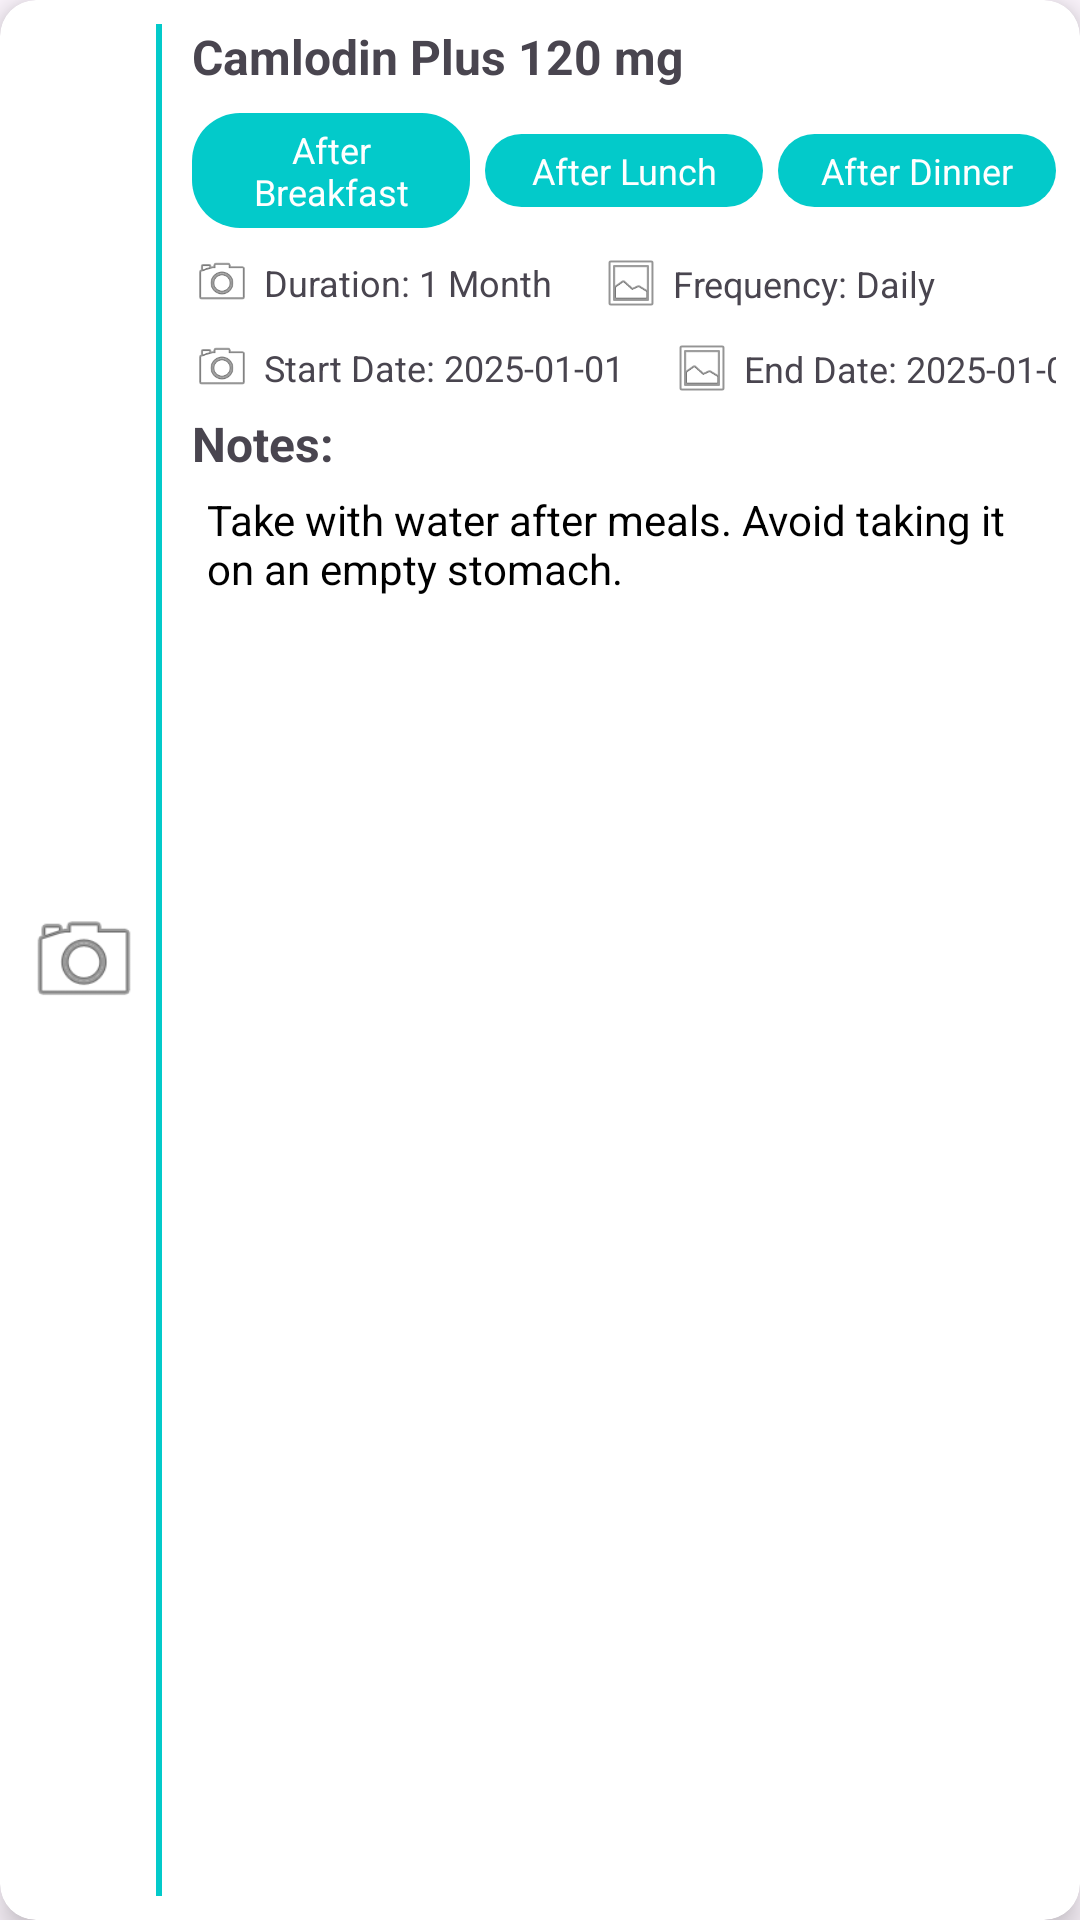

This screen was rendered from an Android layout file. Write that file and the resources it references.
<!-- AndroidManifest.xml: application theme Theme.AddPrescription -->
<!-- res/layout/medicine_reminder_items.xml -->
<androidx.cardview.widget.CardView
    xmlns:android="http://schemas.android.com/apk/res/android"
    xmlns:app="http://schemas.android.com/apk/res-auto"
    xmlns:tools="http://schemas.android.com/tools"
    android:layout_width="match_parent"
    android:layout_height="180dp"
    android:layout_margin="2dp"
    app:cardCornerRadius="12dp"
    app:cardElevation="6dp"
    >

    <androidx.constraintlayout.widget.ConstraintLayout
        android:layout_width="match_parent"
        android:layout_height="match_parent"
        android:padding="8dp">

        
        <ImageView
            android:id="@+id/left_image"
            android:layout_width="40dp"
            android:layout_height="40dp"
            android:src="@android:drawable/ic_menu_camera"
            app:layout_constraintTop_toTopOf="parent"
            app:layout_constraintBottom_toBottomOf="parent"
            app:layout_constraintStart_toStartOf="parent" />

        
        <View
            android:layout_width="2dp"
            android:layout_height="match_parent"
            android:layout_marginStart="4dp"
            android:background="@color/color_primary"
            app:layout_constraintBottom_toBottomOf="parent"
            app:layout_constraintStart_toEndOf="@id/left_image"
            app:layout_constraintTop_toTopOf="parent" />

        
        <TextView
            android:id="@+id/title_text"
            android:layout_width="0dp"
            android:layout_height="wrap_content"
            android:text="Camlodin Plus 120 mg"
            android:textStyle="bold"
            android:textSize="16sp"
            app:layout_constraintStart_toEndOf="@id/left_image"
            app:layout_constraintEnd_toEndOf="parent"
            app:layout_constraintTop_toTopOf="parent"
            app:layout_constraintBottom_toTopOf="@id/dose_layout"
            android:layout_marginStart="16dp" />

        
        <androidx.constraintlayout.widget.ConstraintLayout
            android:id="@+id/dose_layout"
            android:layout_width="0dp"
            android:layout_height="wrap_content"
            app:layout_constraintStart_toStartOf="@id/title_text"
            app:layout_constraintEnd_toEndOf="parent"
            app:layout_constraintTop_toBottomOf="@id/title_text"
            android:layout_marginTop="8dp">

            
            <TextView
                android:id="@+id/btn_after_breakfast"
                android:layout_width="0dp"
                android:layout_height="wrap_content"
                android:background="@drawable/rounded_background"
                android:paddingHorizontal="8dp"
                android:paddingVertical="4dp"
                android:gravity="center"
                android:text="After Breakfast"
                android:textSize="12sp"
                android:textColor="@android:color/white"
                app:layout_constraintStart_toStartOf="parent"
                app:layout_constraintEnd_toStartOf="@+id/btn_after_lunch"
                app:layout_constraintTop_toTopOf="parent"
                app:layout_constraintBottom_toBottomOf="parent" />

            
            <TextView
                android:id="@+id/btn_after_lunch"
                android:layout_width="0dp"
                android:layout_height="wrap_content"
                android:background="@drawable/rounded_background"
                android:paddingHorizontal="8dp"
                android:paddingVertical="4dp"
                android:layout_marginLeft="5dp"
                android:gravity="center"
                android:text="After Lunch"
                android:textSize="12sp"
                android:textColor="@android:color/white"
                app:layout_constraintStart_toEndOf="@id/btn_after_breakfast"
                app:layout_constraintEnd_toStartOf="@+id/btn_after_dinner"
                app:layout_constraintTop_toTopOf="parent"
                app:layout_constraintBottom_toBottomOf="parent" />

            
            <TextView
                android:id="@+id/btn_after_dinner"
                android:layout_width="0dp"
                android:layout_height="wrap_content"
                android:background="@drawable/rounded_background"
                android:paddingHorizontal="8dp"
                android:paddingVertical="4dp"
                android:gravity="center"
                android:text="After Dinner"
                android:layout_marginLeft="5dp"
                android:textSize="12sp"
                android:textColor="@android:color/white"
                app:layout_constraintStart_toEndOf="@id/btn_after_lunch"
                app:layout_constraintEnd_toEndOf="parent"
                app:layout_constraintTop_toTopOf="parent"
                app:layout_constraintBottom_toBottomOf="parent" />
        </androidx.constraintlayout.widget.ConstraintLayout>

        
        <androidx.constraintlayout.widget.ConstraintLayout
            android:id="@+id/duration_and_frequency"
            android:layout_width="0dp"
            android:layout_height="wrap_content"
            android:layout_marginTop="8dp"
            app:layout_constraintStart_toStartOf="@id/title_text"
            app:layout_constraintEnd_toEndOf="parent"
            app:layout_constraintTop_toBottomOf="@id/dose_layout">

            <ImageView
                android:id="@+id/duration_icon"
                android:layout_width="20dp"
                android:layout_height="20dp"
                android:src="@android:drawable/ic_menu_camera"
                app:layout_constraintStart_toStartOf="parent"
                app:layout_constraintTop_toTopOf="parent" />

            <TextView
                android:id="@+id/duration_text"
                android:layout_width="wrap_content"
                android:layout_height="wrap_content"
                android:layout_marginStart="4dp"
                android:text="Duration: 1 Month"
                android:layout_gravity="center"
                android:textSize="12sp"
                app:layout_constraintStart_toEndOf="@id/duration_icon"
                app:layout_constraintTop_toTopOf="@id/duration_icon"
                app:layout_constraintBottom_toBottomOf="@id/duration_icon" />

            <ImageView
                android:id="@+id/frequency_icon"
                android:layout_width="20dp"
                android:layout_height="20dp"
                android:layout_marginStart="16dp"
                android:src="@android:drawable/ic_menu_gallery"
                app:layout_constraintStart_toEndOf="@id/duration_text"
                app:layout_constraintTop_toTopOf="@id/duration_text"
                app:layout_constraintBottom_toBottomOf="@id/duration_text" />

            <TextView
                android:id="@+id/frequency_text"
                android:layout_width="wrap_content"
                android:layout_height="wrap_content"
                android:layout_marginStart="4dp"
                android:text="Frequency: Daily"
                android:layout_gravity="center"
                android:textSize="12sp"
                app:layout_constraintStart_toEndOf="@id/frequency_icon"
                app:layout_constraintTop_toTopOf="@id/frequency_icon"
                app:layout_constraintBottom_toBottomOf="@id/frequency_icon" />
        </androidx.constraintlayout.widget.ConstraintLayout>


        <androidx.constraintlayout.widget.ConstraintLayout
            android:id="@+id/start_date_end_date"
            android:layout_width="0dp"
            android:layout_height="wrap_content"
            android:layout_marginTop="8dp"
            app:layout_constraintStart_toStartOf="@id/duration_and_frequency"
            app:layout_constraintEnd_toEndOf="parent"
            app:layout_constraintTop_toBottomOf="@id/duration_and_frequency">

            <ImageView
                android:id="@+id/start_date_image"
                android:layout_width="20dp"
                android:layout_height="20dp"
                android:src="@android:drawable/ic_menu_camera"
                app:layout_constraintStart_toStartOf="parent"
                app:layout_constraintTop_toTopOf="parent" />

            <TextView
                android:id="@+id/start_date"
                android:layout_width="wrap_content"
                android:layout_height="wrap_content"
                android:layout_marginStart="4dp"
                android:text="Start Date: 2025-01-01"
                android:layout_gravity="center"
                android:textSize="12sp"
                app:layout_constraintStart_toEndOf="@id/start_date_image"
                app:layout_constraintTop_toTopOf="@id/start_date_image"
                app:layout_constraintBottom_toBottomOf="@id/start_date_image" />

            <ImageView
                android:id="@+id/end_date_image"
                android:layout_width="20dp"
                android:layout_height="20dp"
                android:layout_marginStart="16dp"
                android:src="@android:drawable/ic_menu_gallery"
                app:layout_constraintStart_toEndOf="@id/start_date"
                app:layout_constraintTop_toTopOf="@id/start_date"
                app:layout_constraintBottom_toBottomOf="@id/start_date" />

            <TextView
                android:id="@+id/end_date"
                android:layout_width="wrap_content"
                android:layout_height="wrap_content"
                android:layout_marginStart="4dp"
                android:text="End Date: 2025-01-01"
                android:layout_gravity="center"
                android:textSize="12sp"
                app:layout_constraintStart_toEndOf="@id/end_date_image"
                app:layout_constraintTop_toTopOf="@id/end_date_image"
                app:layout_constraintBottom_toBottomOf="@id/end_date_image" />


            <TextView
                android:id="@+id/notes_title"
                android:layout_width="0dp"
                android:layout_height="wrap_content"
                android:layout_marginTop="6dp"
                android:text="Notes:"
                android:textSize="16sp"
                android:textStyle="bold"
                app:layout_constraintEnd_toEndOf="parent"
                app:layout_constraintHorizontal_bias="0.0"
                app:layout_constraintStart_toStartOf="parent"
                app:layout_constraintTop_toBottomOf="@id/end_date" />

            <TextView
                android:id="@+id/notes_text"
                android:layout_width="0dp"
                android:layout_height="wrap_content"
                android:text="Take with water after meals. Avoid taking it on an empty stomach."
                android:textSize="14sp"
                android:padding="5dp"
                android:textColor="@android:color/black"
                app:layout_constraintStart_toStartOf="parent"
                app:layout_constraintEnd_toEndOf="parent"
                app:layout_constraintTop_toBottomOf="@id/notes_title" />



        </androidx.constraintlayout.widget.ConstraintLayout>



    </androidx.constraintlayout.widget.ConstraintLayout>
</androidx.cardview.widget.CardView>
<!-- resources referenced by this layout -->
<resources>
  <color name="color_primary">#03CACA</color>
  <!-- drawable rounded_background (drawable) -->
  <shape xmlns:android="http://schemas.android.com/apk/res/android">
      <solid android:color="@color/color_primary" />
      <corners android:radius="16dp" />
      <padding android:left="8dp" android:right="8dp" />
  </shape>
  <style name="Theme.AddPrescription" parent="Base.Theme.AddPrescription" />
  <style name="Base.Theme.AddPrescription" parent="Theme.Material3.DayNight.NoActionBar">
          
          
      </style>
</resources>
